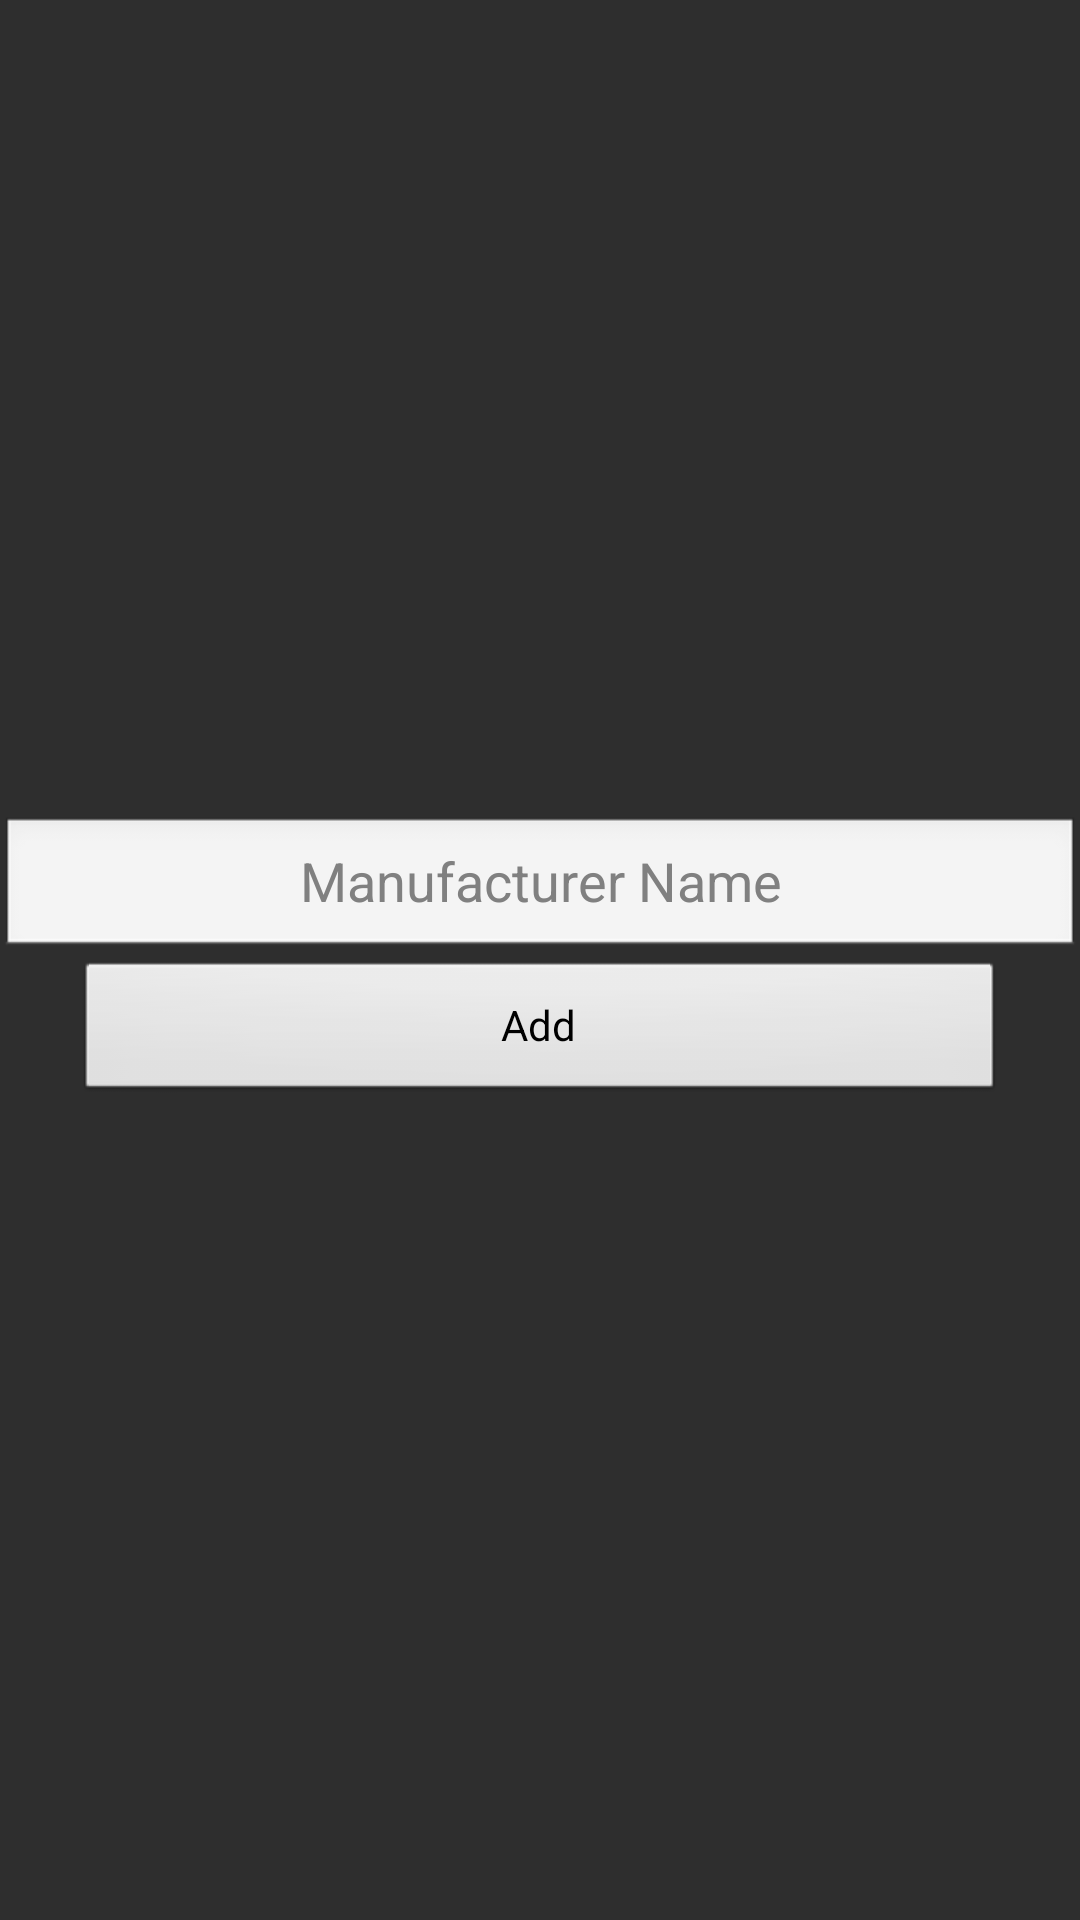

Reconstruct the res/layout file that produces this screen, plus the resources it refers to.
<!-- AndroidManifest.xml: application theme AppTheme -->
<!-- res/layout/dialog_new_man.xml -->
<?xml version="1.0" encoding="utf-8"?>
<LinearLayout xmlns:android="http://schemas.android.com/apk/res/android"
    xmlns:tools="http://schemas.android.com/tools"
    android:layout_width="fill_parent"
    android:layout_height="fill_parent"
    android:orientation="vertical"
    android:gravity="center"
    android:background="#2E2E2E" >

    <EditText
        android:id="@+id/man_name"
        android:layout_width="match_parent"
        android:layout_height="wrap_content"
        android:gravity="center"
        android:hint="@string/manufacturer_name_hint"
        android:inputType="text" />

    <Button
        android:id="@+id/dialogButton"
        android:layout_width="match_parent"
        android:layout_height="wrap_content"
        android:layout_marginLeft="25dp"
        android:layout_marginRight="25dp"
        android:text="@string/button_add" />

</LinearLayout>
<!-- resources referenced by this layout -->
<resources>
  <string name="button_add">Add</string>
  <string name="manufacturer_name_hint">Manufacturer Name</string>
  <style name="AppTheme" parent="AppBaseTheme">
          
      </style>
  <style name="AppBaseTheme" parent="android:Theme.Light">
          
      </style>
</resources>
